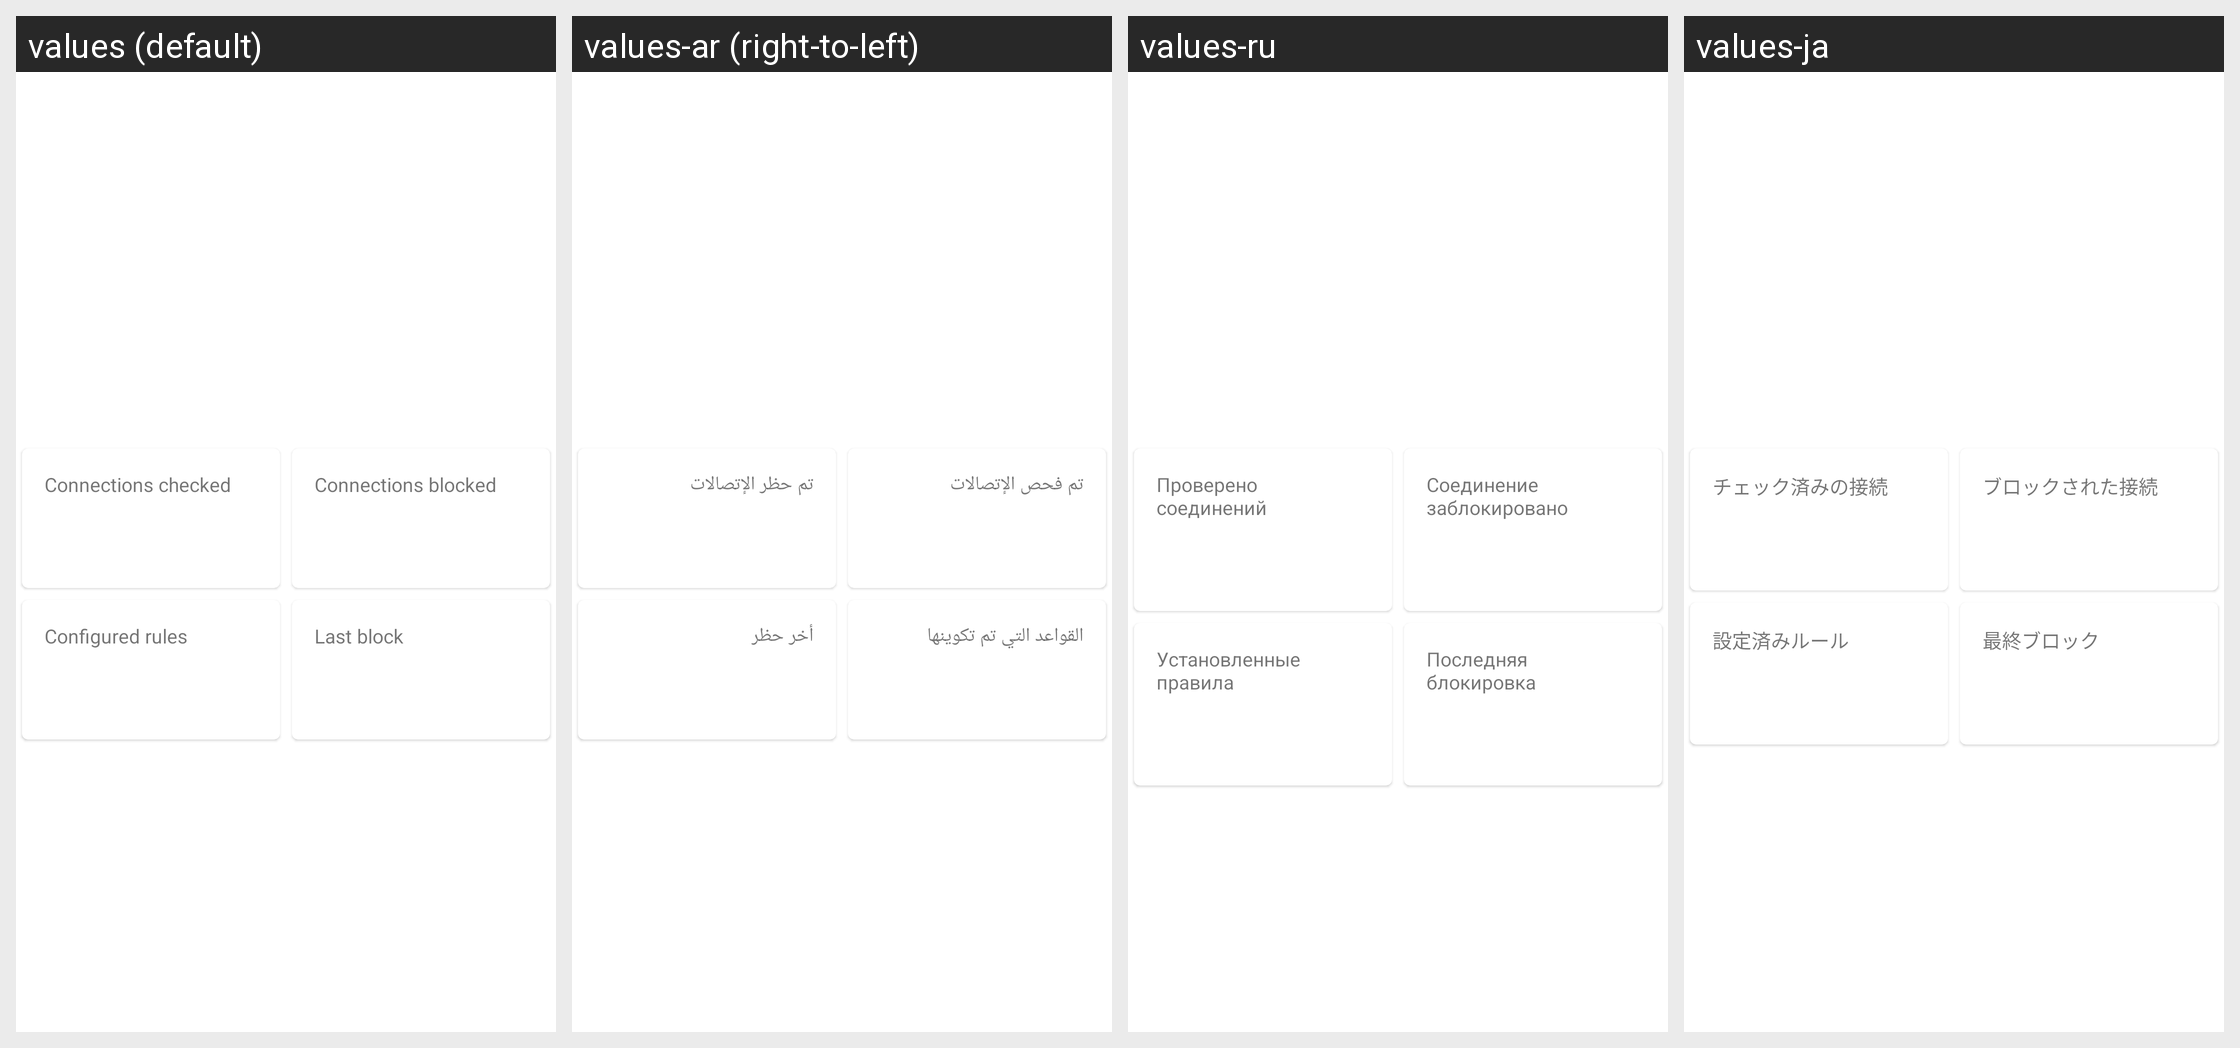

For this localized Android screen grid, give each drawn string resource with its value in every locale shown.
Android screen res/layout/firewall_status.xml rendered under 4 locales, left to right: values (default), values-ar (right-to-left), values-ru, values-ja. Device: Nexus 5 (rendered at 1080×1920; each locale shown at half size, 540×960, under a caption strip naming it); theme AppTheme.
Other locales in the repository, not shown: values-az, values-bn, values-cn, values-de, values-es, values-fr, values-hi, values-in, values-it, values-iw, values-ko, values-ms, values-nb-rNO, values-pl, values-pt, values-pt-rBR, values-ta, values-tr, values-uk, values-ur, values-vi, values-zh-rCN.
Strings drawn on this screen, with the default value and each locale's value (text and hints the layout hard-codes, and strings that could not be matched under every locale, appear in the picture but are not listed):

connections_checked
  values: Connections checked
  values-ar: تم فحص الإتصالات
  values-ru: Проверено соединений
  values-ja: チェック済みの接続

connections_blocked
  values: Connections blocked
  values-ar: تم حظر الإتصالات
  values-ru: Соединение заблокировано
  values-ja: ブロックされた接続

num_configured_rules
  values: Configured rules
  values-ar: القواعد التي تم تكوينها
  values-ru: Установленные правила
  values-ja: 設定済みルール

last_firewall_block
  values: Last block
  values-ar: أخر حظر
  values-ru: Последняя блокировка
  values-ja: 最終ブロック
